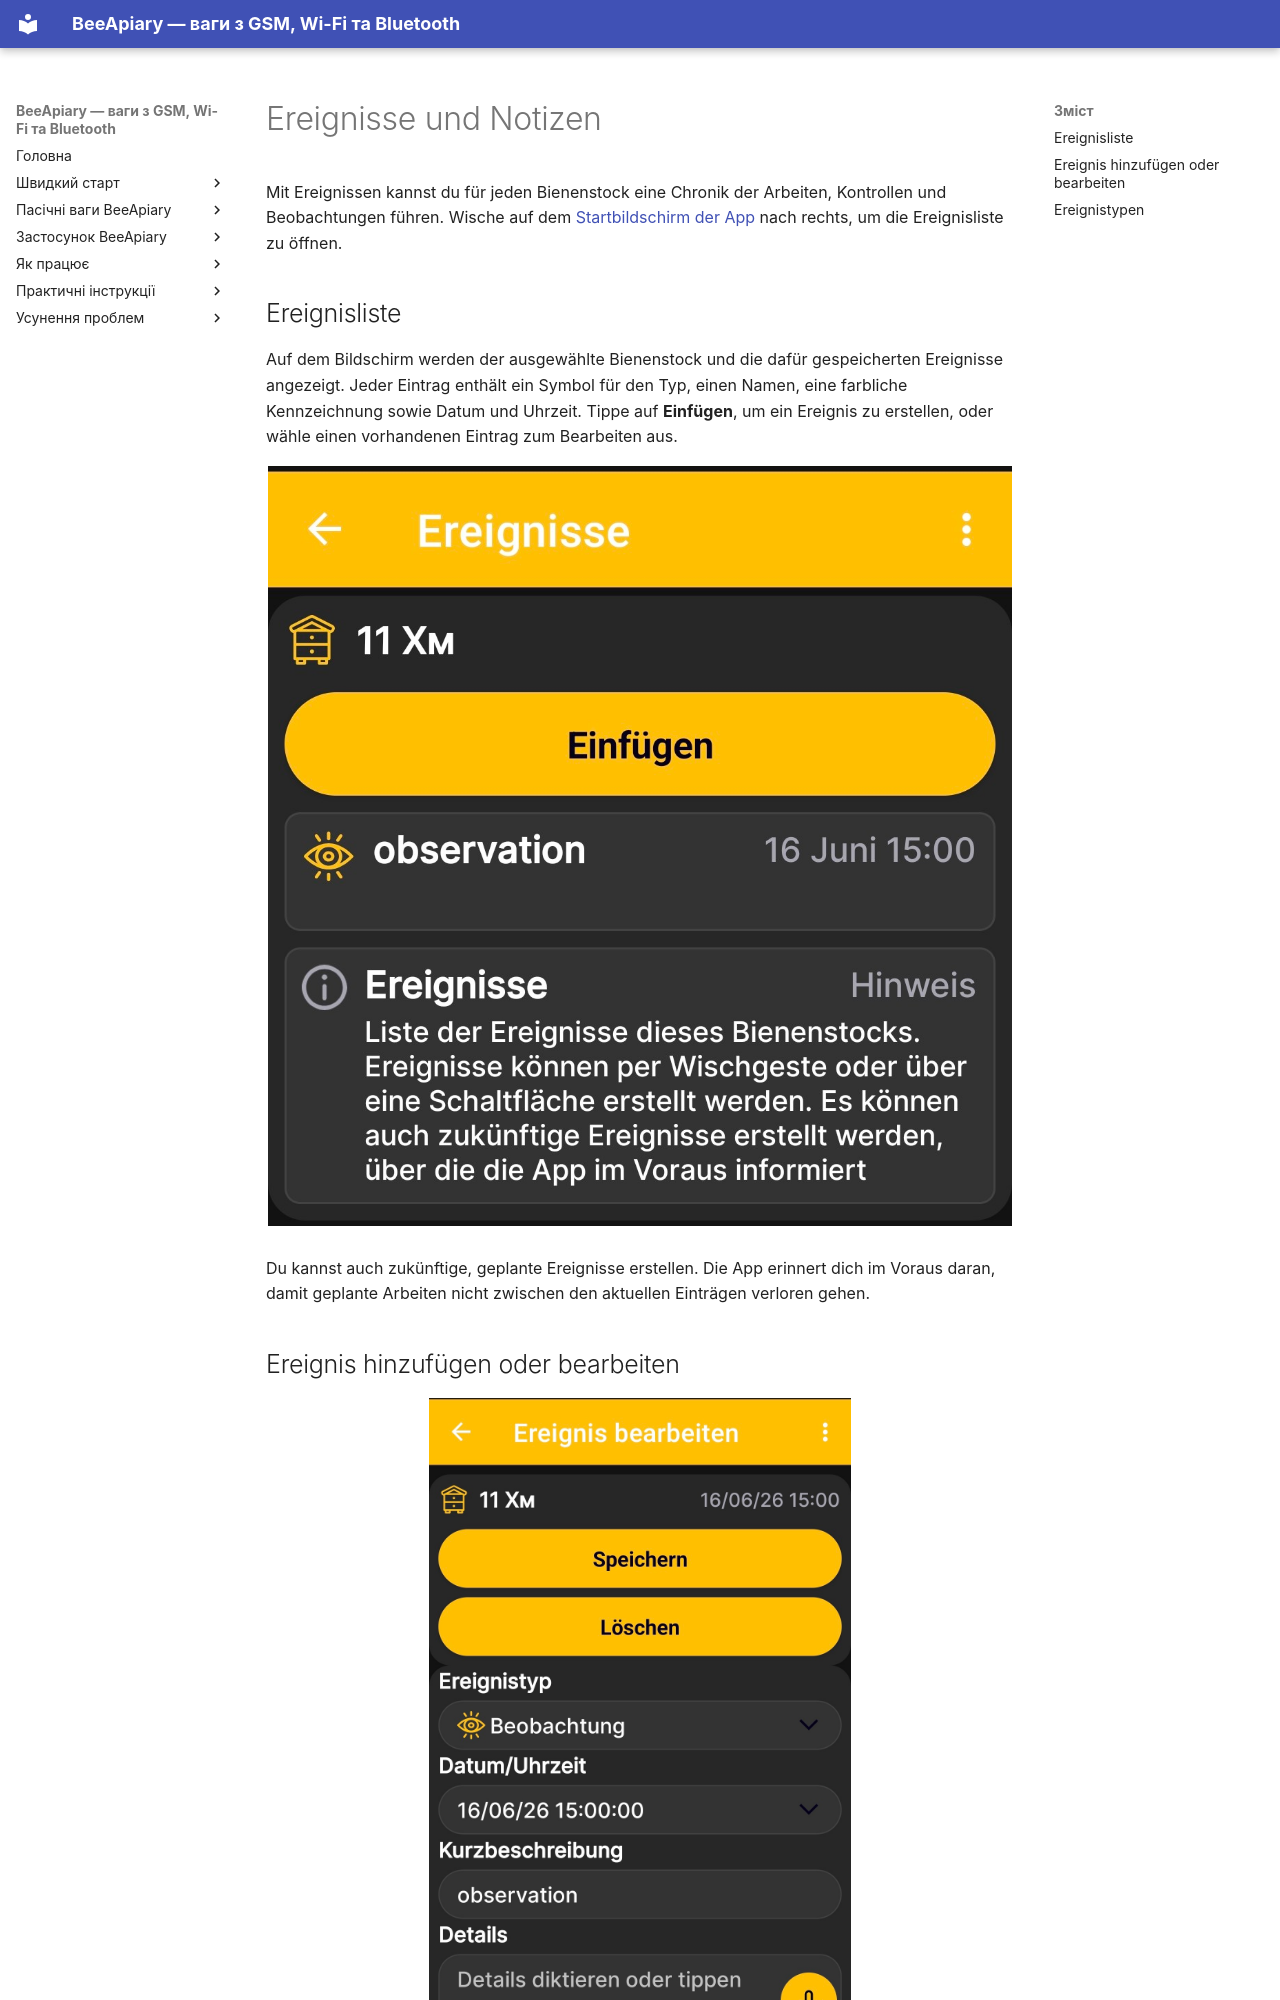

repository: Ivan-Bdgilko/BeeApiary_Docs · page: de/app/events-and-notes/index.html · generator: mkdocs

# Ereignisse und Notizen

Mit Ereignissen kannst du für jeden Bienenstock eine Chronik der Arbeiten, Kontrollen und Beobachtungen führen. Wische auf dem [Startbildschirm der App](main-screen.md) nach rechts, um die Ereignisliste zu öffnen.

## Ereignisliste

Auf dem Bildschirm werden der ausgewählte Bienenstock und die dafür gespeicherten Ereignisse angezeigt. Jeder Eintrag enthält ein Symbol für den Typ, einen Namen, eine farbliche Kennzeichnung sowie Datum und Uhrzeit. Tippe auf **Einfügen**, um ein Ereignis zu erstellen, oder wähle einen vorhandenen Eintrag zum Bearbeiten aus.

![Liste der Ereignisse für den ausgewählten Bienenstock in der App](../../assets/de/app/events-and-notes/events-list.jpg){ .doc-screenshot }

Du kannst auch zukünftige, geplante Ereignisse erstellen. Die App erinnert dich im Voraus daran, damit geplante Arbeiten nicht zwischen den aktuellen Einträgen verloren gehen.
